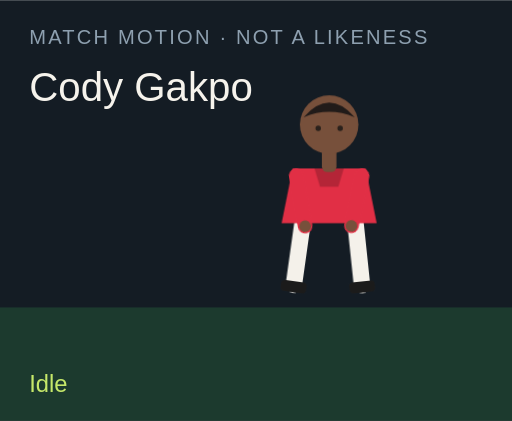
t = 0.00 s
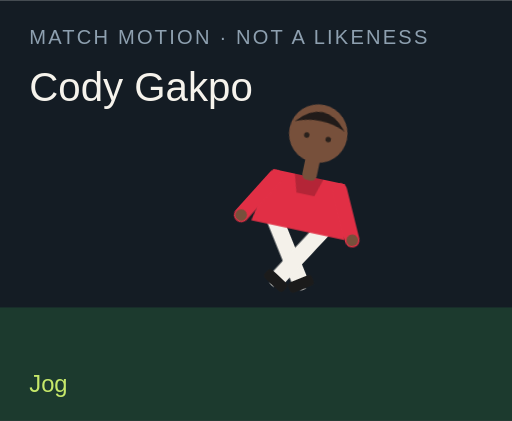
t = 1.50 s
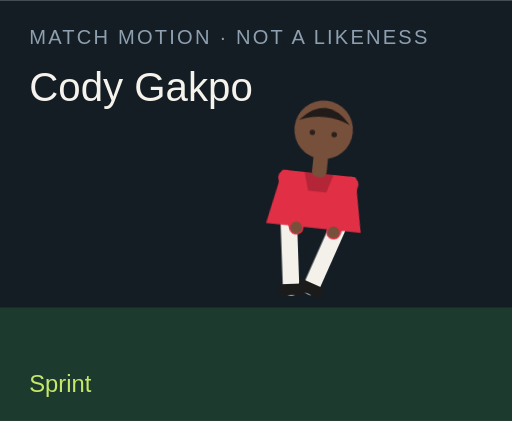
t = 3.00 s
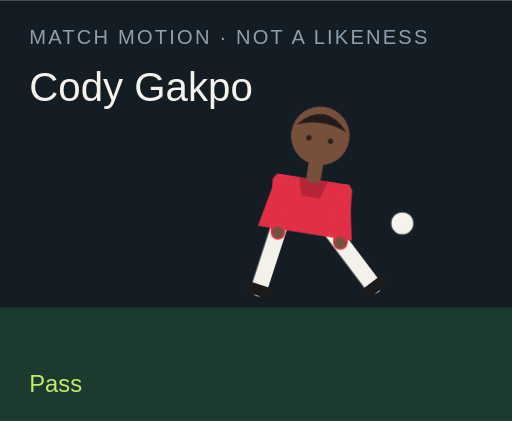
t = 4.50 s
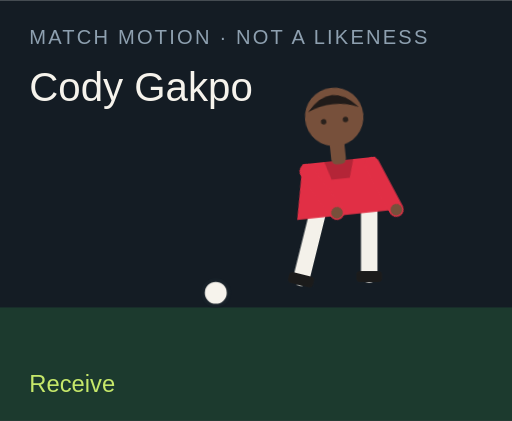
t = 6.00 s
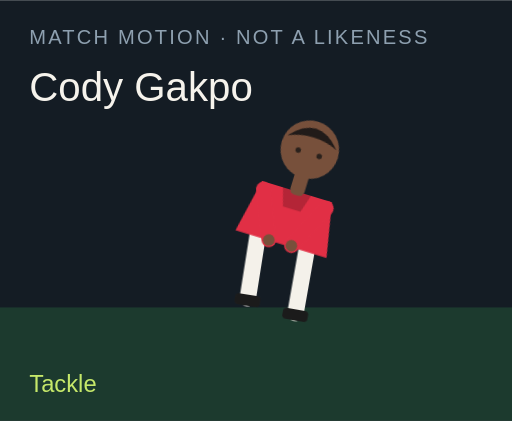
t = 7.50 s

The animated SVG that drew these frames (rendered in a browser with its animation timeline set to each time). Animation: 18 CSS @keyframes rules; one cycle of 9.00 s, repeats indefinitely.

<?xml version="1.0" encoding="UTF-8"?>
<svg xmlns="http://www.w3.org/2000/svg" viewBox="0 0 280 230" role="img">
  <style>@media (prefers-reduced-motion: reduce){animate,animateTransform{display:none}}</style>
  <rect width="280" height="230" fill="#141c24"/>
  <rect y="168" width="280" height="62" fill="#1c3a2e"/>
  <text x="16" y="24" fill="#8ea0b0" font-family="Arial,sans-serif" font-size="11" letter-spacing="1.2">MATCH MOTION · NOT A LIKENESS</text>
  <text x="16" y="55" fill="#f6f3ec" font-family="Impact,sans-serif" font-size="22">Cody Gakpo</text>
  <circle r="7" fill="#f6f3ec" stroke="#172028" stroke-width="2" id="motion-12410" cx="150" cy="160" opacity="0">
    
    
    
  </circle>
  <g transform="translate(132 40)">
    <g id="motion-12432" transform="rotate(0 48 90)">
      
      <g id="motion-12434" transform="translate(0 0)">
        
        <g transform="translate(34 78)"><g id="motion-12436" transform="rotate(8)"><path d="M0 0 V38" stroke="#f4f1ea" stroke-width="9" stroke-linecap="round"/><rect x="-7" y="36" width="14" height="6" rx="2" fill="#1b1b1b"/></g></g>
        <g transform="translate(62 78)"><g id="motion-12438" transform="rotate(-6)"><path d="M0 0 V38" stroke="#f4f1ea" stroke-width="9" stroke-linecap="round"/><rect x="-7" y="36" width="14" height="6" rx="2" fill="#1b1b1b"/></g></g>
        <path d="M28 52 h40 l6 30 H22 Z" fill="#e12f45"/>
        <path d="M40 52 h16 l-3 10 H43 Z" fill="#000" opacity=".2"/>
        <g transform="translate(30 56)"><g id="motion-12440" transform="rotate(-10)"><path d="M0 0 V28" stroke="#e12f45" stroke-width="8" stroke-linecap="round"/><circle cx="0" cy="28" r="3.2" fill="#77503b"/></g></g>
        <g transform="translate(66 56)"><g id="motion-12442" transform="rotate(12)"><path d="M0 0 V28" stroke="#e12f45" stroke-width="8" stroke-linecap="round"/><circle cx="0" cy="28" r="3.2" fill="#77503b"/></g></g>
        <rect x="44" y="40" width="8" height="14" rx="3" fill="#77503b"/>
        <circle cx="48" cy="28" r="16" fill="#77503b"/>
        <path d="M34 24 Q48 8 62 24 Q48 18 34 24" fill="#211b19"/>
        <circle cx="42" cy="30" r="1.5" fill="#2a211c"/><circle cx="54" cy="30" r="1.5" fill="#2a211c"/>
      </g>
    </g>
  </g>
  <text x="16" y="214" fill="#c6e86a" font-family="Arial,sans-serif" font-size="13" opacity="1" id="motion-12414">Idle</text><text x="16" y="214" fill="#c6e86a" font-family="Arial,sans-serif" font-size="13" opacity="0" id="motion-12416">Jog</text><text x="16" y="214" fill="#c6e86a" font-family="Arial,sans-serif" font-size="13" opacity="0" id="motion-12418">Sprint</text><text x="16" y="214" fill="#c6e86a" font-family="Arial,sans-serif" font-size="13" opacity="0" id="motion-12420">Dribble</text><text x="16" y="214" fill="#c6e86a" font-family="Arial,sans-serif" font-size="13" opacity="0" id="motion-12422">Pass</text><text x="16" y="214" fill="#c6e86a" font-family="Arial,sans-serif" font-size="13" opacity="0" id="motion-12424">Shoot</text><text x="16" y="214" fill="#c6e86a" font-family="Arial,sans-serif" font-size="13" opacity="0" id="motion-12426">Receive</text><text x="16" y="214" fill="#c6e86a" font-family="Arial,sans-serif" font-size="13" opacity="0" id="motion-12428">Tackle</text><text x="16" y="214" fill="#c6e86a" font-family="Arial,sans-serif" font-size="13" opacity="0" id="motion-12430">Arms wide</text>
<style>@keyframes track-12411{0%{cx:150px}11.1%{cx:156px}22.2%{cx:164px}33.300000000000004%{cx:142px}44.4%{cx:190px}55.60000000000001%{cx:250px}66.7%{cx:118px}77.8%{cx:150px}88.9%{cx:150px}100%{cx:150px}}@keyframes track-12412{0%{cy:160px}11.1%{cy:158px}22.2%{cy:154px}33.300000000000004%{cy:156px}44.4%{cy:148px}55.60000000000001%{cy:96px}66.7%{cy:160px}77.8%{cy:160px}88.9%{cy:160px}100%{cy:160px}}@keyframes track-12413{0%{opacity:0}11.1%{opacity:0}22.2%{opacity:0}33.300000000000004%{opacity:1}44.4%{opacity:1}55.60000000000001%{opacity:1}66.7%{opacity:1}77.8%{opacity:0}88.9%{opacity:0}100%{opacity:0}}@keyframes track-12415{0%{opacity:1}11.1%{opacity:0}22.2%{opacity:0}33.300000000000004%{opacity:0}44.4%{opacity:0}55.60000000000001%{opacity:0}66.7%{opacity:0}77.8%{opacity:0}88.9%{opacity:0}100%{opacity:1}}@keyframes track-12417{0%{opacity:0}11.1%{opacity:1}22.2%{opacity:0}33.300000000000004%{opacity:0}44.4%{opacity:0}55.60000000000001%{opacity:0}66.7%{opacity:0}77.8%{opacity:0}88.9%{opacity:0}100%{opacity:0}}@keyframes track-12419{0%{opacity:0}11.1%{opacity:0}22.2%{opacity:1}33.300000000000004%{opacity:0}44.4%{opacity:0}55.60000000000001%{opacity:0}66.7%{opacity:0}77.8%{opacity:0}88.9%{opacity:0}100%{opacity:0}}@keyframes track-12421{0%{opacity:0}11.1%{opacity:0}22.2%{opacity:0}33.300000000000004%{opacity:1}44.4%{opacity:0}55.60000000000001%{opacity:0}66.7%{opacity:0}77.8%{opacity:0}88.9%{opacity:0}100%{opacity:0}}@keyframes track-12423{0%{opacity:0}11.1%{opacity:0}22.2%{opacity:0}33.300000000000004%{opacity:0}44.4%{opacity:1}55.60000000000001%{opacity:0}66.7%{opacity:0}77.8%{opacity:0}88.9%{opacity:0}100%{opacity:0}}@keyframes track-12425{0%{opacity:0}11.1%{opacity:0}22.2%{opacity:0}33.300000000000004%{opacity:0}44.4%{opacity:0}55.60000000000001%{opacity:1}66.7%{opacity:0}77.8%{opacity:0}88.9%{opacity:0}100%{opacity:0}}@keyframes track-12427{0%{opacity:0}11.1%{opacity:0}22.2%{opacity:0}33.300000000000004%{opacity:0}44.4%{opacity:0}55.60000000000001%{opacity:0}66.7%{opacity:1}77.8%{opacity:0}88.9%{opacity:0}100%{opacity:0}}@keyframes track-12429{0%{opacity:0}11.1%{opacity:0}22.2%{opacity:0}33.300000000000004%{opacity:0}44.4%{opacity:0}55.60000000000001%{opacity:0}66.7%{opacity:0}77.8%{opacity:1}88.9%{opacity:0}100%{opacity:0}}@keyframes track-12431{0%{opacity:0}11.1%{opacity:0}22.2%{opacity:0}33.300000000000004%{opacity:0}44.4%{opacity:0}55.60000000000001%{opacity:0}66.7%{opacity:0}77.8%{opacity:0}88.9%{opacity:1}100%{opacity:0}}@keyframes track-12433{0%{transform:rotate(0deg)}11.1%{transform:rotate(8deg)}22.2%{transform:rotate(16deg)}33.300000000000004%{transform:rotate(6deg)}44.4%{transform:rotate(4deg)}55.60000000000001%{transform:rotate(14deg)}66.7%{transform:rotate(-6deg)}77.8%{transform:rotate(34deg)}88.9%{transform:rotate(0deg)}100%{transform:rotate(0deg)}}@keyframes track-12435{0%{transform:translate(0px,0px)}11.1%{transform:translate(0px,-3px)}22.2%{transform:translate(0px,-6px)}33.300000000000004%{transform:translate(0px,-2px)}44.4%{transform:translate(0px,2px)}55.60000000000001%{transform:translate(0px,-4px)}66.7%{transform:translate(0px,1px)}77.8%{transform:translate(0px,10px)}88.9%{transform:translate(0px,-8px)}100%{transform:translate(0px,0px)}}@keyframes track-12437{0%{transform:rotate(8deg)}11.1%{transform:rotate(-26deg)}22.2%{transform:rotate(-42deg)}33.300000000000004%{transform:rotate(-8deg)}44.4%{transform:rotate(6deg)}55.60000000000001%{transform:rotate(12deg)}66.7%{transform:rotate(20deg)}77.8%{transform:rotate(-8deg)}88.9%{transform:rotate(-8deg)}100%{transform:rotate(8deg)}}@keyframes track-12439{0%{transform:rotate(-6deg)}11.1%{transform:rotate(24deg)}22.2%{transform:rotate(38deg)}33.300000000000004%{transform:rotate(18deg)}44.4%{transform:rotate(-38deg)}55.60000000000001%{transform:rotate(-54deg)}66.7%{transform:rotate(6deg)}77.8%{transform:rotate(-22deg)}88.9%{transform:rotate(8deg)}100%{transform:rotate(-6deg)}}@keyframes track-12441{0%{transform:rotate(-10deg)}11.1%{transform:rotate(24deg)}22.2%{transform:rotate(36deg)}33.300000000000004%{transform:rotate(-18deg)}44.4%{transform:rotate(10deg)}55.60000000000001%{transform:rotate(-24deg)}66.7%{transform:rotate(-30deg)}77.8%{transform:rotate(12deg)}88.9%{transform:rotate(-58deg)}100%{transform:rotate(-10deg)}}@keyframes track-12443{0%{transform:rotate(12deg)}11.1%{transform:rotate(-20deg)}22.2%{transform:rotate(-32deg)}33.300000000000004%{transform:rotate(14deg)}44.4%{transform:rotate(-26deg)}55.60000000000001%{transform:rotate(18deg)}66.7%{transform:rotate(-22deg)}77.8%{transform:rotate(-6deg)}88.9%{transform:rotate(58deg)}100%{transform:rotate(12deg)}}@media(prefers-reduced-motion:no-preference){#motion-12410{animation:track-12411 9s linear infinite both,track-12412 9s linear infinite both,track-12413 9s steps(1,end) infinite both}#motion-12414{animation:track-12415 9s steps(1,end) infinite both}#motion-12416{animation:track-12417 9s steps(1,end) infinite both}#motion-12418{animation:track-12419 9s steps(1,end) infinite both}#motion-12420{animation:track-12421 9s steps(1,end) infinite both}#motion-12422{animation:track-12423 9s steps(1,end) infinite both}#motion-12424{animation:track-12425 9s steps(1,end) infinite both}#motion-12426{animation:track-12427 9s steps(1,end) infinite both}#motion-12428{animation:track-12429 9s steps(1,end) infinite both}#motion-12430{animation:track-12431 9s steps(1,end) infinite both}#motion-12432{animation:track-12433 9s linear infinite both}#motion-12434{animation:track-12435 9s linear infinite both}#motion-12436{animation:track-12437 9s linear infinite both}#motion-12438{animation:track-12439 9s linear infinite both}#motion-12440{animation:track-12441 9s linear infinite both}#motion-12442{animation:track-12443 9s linear infinite both}}</style></svg>
